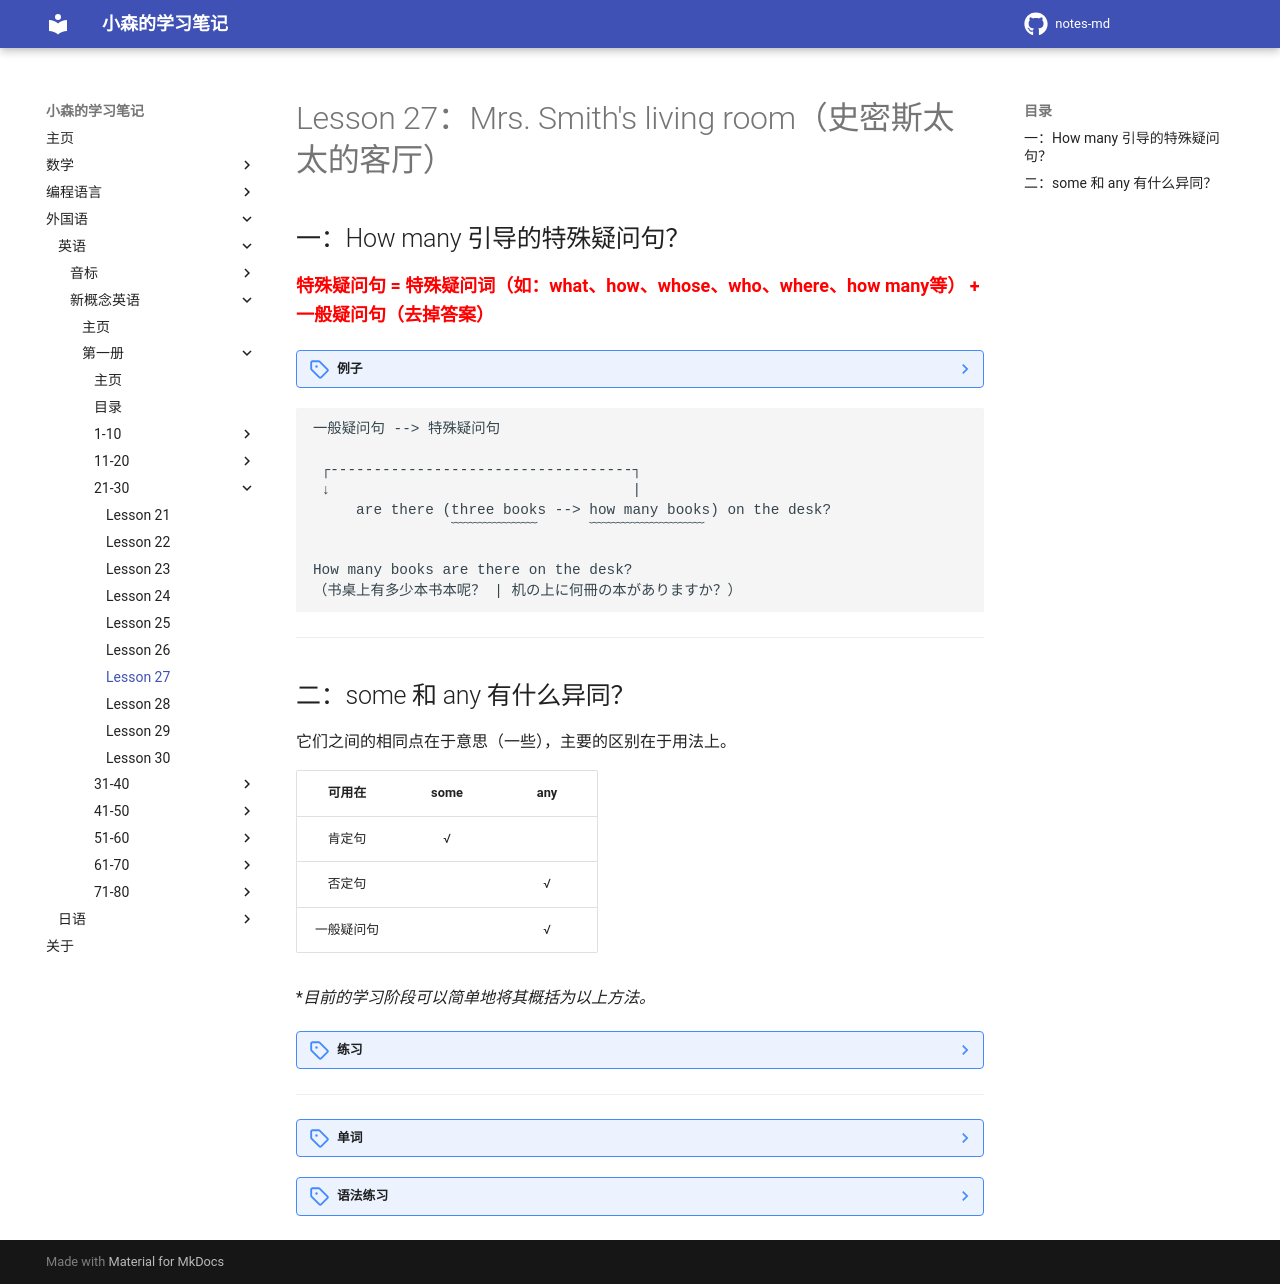

repository: komori-flag/notes-md · page: StudyNotes/Foreign-Language/English/NewConceptEnglish/Frist/Lesson-27/index.html · generator: mkdocs

# Lesson 27：Mrs. Smith's living room（史密斯太太的客厅）


## 一：How many 引导的特殊疑问句？

<font size=4 color=red>**特殊疑问句 = 特殊疑问词（如：what、how、whose、who、where、how many等） + 一般疑问句（去掉答案）**</font>

??? note "例子"
    ①：There are three books on the desk.<br>
    ②：<font color=orange>Are</font> there three books on the desk?（一般疑问句）<br>

```text
一般疑问句 --> 特殊疑问句

 ┌-----------------------------------┐
 ↓                                   |
     are there (three books --> how many books) on the desk?
                ﹋﹋﹋﹋﹋﹋      ﹋﹋﹋﹋﹋﹋﹋﹋

How many books are there on the desk?
（书桌上有多少本书本呢？ | 机の上に何冊の本がありますか？）

```


---
## 二：some 和 any 有什么异同？

它们之间的相同点在于意思（一些），主要的区别在于用法上。

| 可用在 | some | any |
| :-: | :-: | :-: |
| 肯定句 | √ | |
| 否定句 | | √ |
| 一般疑问句 | | √ |

**目前的学习阶段可以简单地将其概括为以上方法。*


??? note "练习"
    1. There are *some* pens on the table.<br>
    2. There aren't *any* students in the classroom.<br>
    3. Are there *any* boxes in the living room.<br>


---
??? note "单词"
    **/ˈlɪvɪŋ-ruːm/**<br>
    <font size=5>**living room**</font>&nbsp;&nbsp;<font size=4>`客厅`</font><br>
    <br>
    **/nɪə(r)/**<br>
    <font size=5>**near**</font>&nbsp;&nbsp;<font size=4>`prep.靠近`</font><br>
    <br>
    **/ˈwɪndəʊ/**<br>
    <font size=5>**window**</font>&nbsp;&nbsp;<font size=4>`n.窗户`</font><br>
    <br>
    **/ˈɑːmtʃeə(r)/**<br>
    <font size=5>**armchair**</font>&nbsp;&nbsp;<font size=4>`n.扶手椅`</font><br>
    <br>
    **/dɔː(r)/**<br>
    <font size=5>**door**</font>&nbsp;&nbsp;<font size=4>`n.门`</font><br>
    <br>
    **/ˈpɪktʃə/**<br>
    <font size=5>**picture**</font>&nbsp;&nbsp;<font size=4>`n.照片，图画`</font><br>
    <br>
    **/wɔːl/**<br>
    <font size=5>**wall**</font>&nbsp;&nbsp;<font size=4>`n.墙`</font><br>
    <br>


??? note "语法练习"
    一：使用“in、on、near”来进行填空<br>
    This is a classroom <u>in</u> a school.<br>
    The teacher is <u>in</u> the classroom, and the students are <u>in</u> the classroom, too.<br>
    There is a table <u>in</u> the room. <br>
    There are some pencils and some flowers <u>on</u> the table.<br>
    The teacher is <u>near</u> the table.<br>
    There are two windows <u>in</u> the room.<br>
    The window <u>on</u> the left is open, but the window <u>on</u> the right is shut.<br>
    A student is <u>near</u> the open window.<br>
    There is a clock <u>on</u> the wall <u>near</u> the door, and there is a picture <u>on</u> the wall.<br>
    <br>
    二：仿照例句改写下列句子<br>
    例①：There's a girl in the class.<br>
    - <u>There are some girls in the class.</u><br>
    ①：There's a magazine on the table.<br>
    - <u>There are some magazines on the table.</u><br>
    ②：There's a book on the stereo.<br>
    - <u>There are some books on the stereo.</u><br>
    ③：There's a boy in the kitchen.<br>
    - <u>There are some boys in the kitchen.</u><br>
    <br>
    例②：Is there a chair in the kitchen?<br>
    - <u>Are there any chairs in the kitchen?</u><br>
    ①：Is there a fork in the box?<br>
    - <u>Are there any forks in the box?</u><br>
    ②：Is there an egg in the basket?<br>
    - <u>Are there any eggs in the basket?</u><br>
    ③：Is there an armchair in the living room?<br>
    - <u>Are there any armchairs in the living room?</u><br>
    <br>
    三：仿照例句提问并回答问题<br>
    例：sharp pencils/on the desk; blunt pencils/in my schoolbag<br>
    <u>Are there any sharp penclis on the desk?</u><br>
    - <u>No, there aren't any sharp pencils on the desk.</u><br>
    - <u>There are some blunt ones in my schoolbag.</u><br>
    <br>
    ①：clean glasses/in the cupboard; dirty glasses/on the table<br>
    <u>Are there any clean glasses in the cupboard?</u><br>
    - <u>No, there aren't any clean glasses in the cupboard.</u><br>
    - <u>There are some dirty ones on the table.</u><br>
    ②：long spoons/in the cupboard; short spoons/on this plate<br>
    <u>Are there any long spoons in the cupboard?</u><br>
    - <u>No, there aren't any long spoons in the cupboard.</u><br>
    - <u>There are some short ones on this plate.</u><br>
    ③：dirty shirts/on the bed; dirty shirts/on the chair<br>
    <u>Are there any dirty shirts on the bed?</u><br>
    - <u>No, there aren't dirty shirts on the bed.</u><br>
    - <u>There are some dirty ones on the chair.</u><br>
